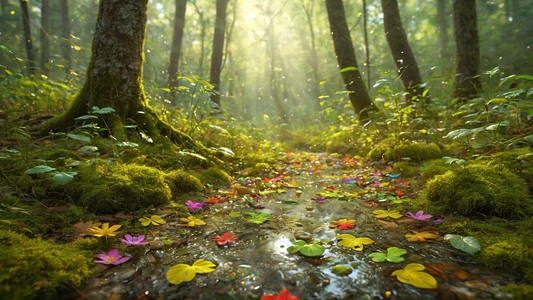
Generation parameters embedded in this image by AUTOMATIC1111 Stable Diffusion web UI or a fork of it (Forge, ...) (PNG 'parameters' text chunk):
"The Frogify, The Breach, "Footprints on the forest floor, a dance with nature's symphony, harmonizing our steps with the earth's rhythm.", "The power of love is a curious thing." of Dreams", colorful, dynamic dramatic atmosphere, glossy, cinematic perfect intricate stunning fine detail, winning
Negative prompt: industrial, mechanical, geometric patterns, 
Steps: 35, Sampler: DPM++ 3M SDE, Schedule type: Karras, CFG scale: 2.5, Seed: 2982748128, Size: 1920x1080, Model hash: cfd7593d47, Model: fullyEXTREMEMODIFIED_v10FINALITY, Hypertile U-Net: True, Hypertile VAE: True, Style Selector Enabled: True, Style Selector Randomize: False, Style Selector Style: base, Version: v1.9.4